Labelled photos from "dataset", an image-classification folder in springboardmentor200310m/Inters_Branches. The possible labels are: accordion, acoustic guitar, banjo, bass guitar, clarinet, cymbals, dobro, electric guitar, floor tom, harmonica, harmonium, hi-hats, horn, keyboard, mandolin, organ, piano, saxophone, shakers, tambourine, trombone, trumpet, ukulele, violin, cowbell, flute, vibraphone.

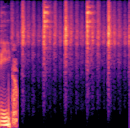
Label: tambourine

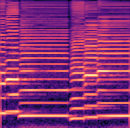
Label: harmonica

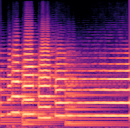
Label: trumpet

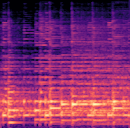
Label: banjo

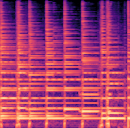
Label: ukulele

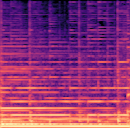
Label: acoustic guitar
